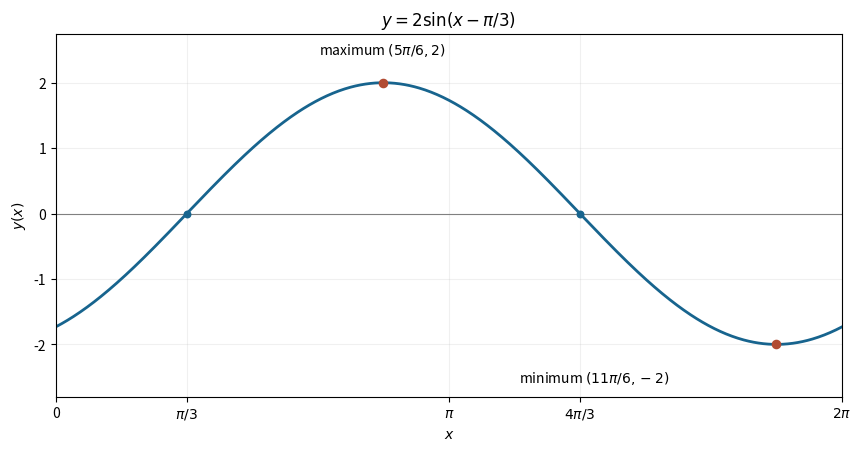

This figure's Python source: (Note: this script raises an exception after producing the figure.)
"""Original mathematical illustration; write the PNG basename to the cwd.

Tested with Python 3.14.4, NumPy 2.3.5 and Matplotlib 3.10.7.
"""
from pathlib import Path
import matplotlib
matplotlib.use("Agg")
import matplotlib.pyplot as plt
import numpy as np

def main():
    fig,ax=plt.subplots(figsize=(8.5,4.4),layout="constrained",facecolor="white")
    x=np.linspace(0,2*np.pi,801)
    y=2*np.sin(x-np.pi/3)
    ax.plot(x,y,color="#17648e",lw=2)
    ax.scatter([5*np.pi/6,11*np.pi/6],[2,-2],color="#b14b32",s=35,zorder=5)
    ax.scatter([np.pi/3,4*np.pi/3],[0,0],color="#17648e",s=22,zorder=5)
    ax.annotate(r"maximum $(5\pi/6,2)$",(5*np.pi/6,2),(2.1,2.43),fontsize=10)
    ax.annotate(r"minimum $(11\pi/6,-2)$",(11*np.pi/6,-2),(3.7,-2.58),fontsize=10)
    ax.axhline(0,color=".5",lw=.8)
    ax.set_xticks([0,np.pi/3,np.pi,4*np.pi/3,2*np.pi],["0",r"$\pi/3$",r"$\pi$",r"$4\pi/3$",r"$2\pi$"])
    ax.set(xlim=(0,2*np.pi),ylim=(-2.8,2.75),xlabel="$x$",ylabel="$y(x)$",title=r"$y=2\sin(x-\pi/3)$")
    ax.grid(alpha=.18)
    fig.savefig(Path(__file__).with_suffix(".png").name,dpi=160,facecolor="white")
    plt.close(fig)


if __name__ == "__main__":
    main()
